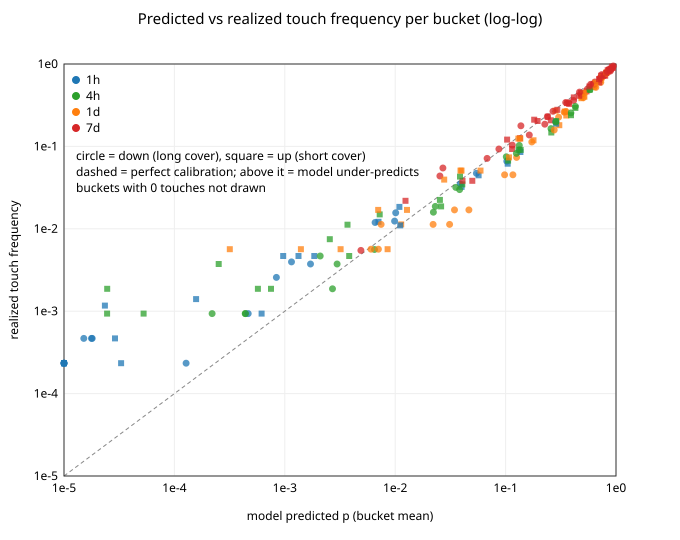

The data file committed next to this chart (first rows):
coin, horizon, direction, distance, n, hits, realized, predicted_mean, realized_over_predicted, wilson_lo95, wilson_hi95, underpriced_significant, mean_sigma, k, q_floor, priced_mean, pass, oos_k_train, oos_q_train, oos_n_test, oos_realized_test, oos_priced_test, oos_pass, oos_priced_test_k_only
BTC, 1h, down, 0.010, 4281, 150, 0.03504, 0.03879, 0.903, 0.0307, 0.03996, False, 0.4262, 1.030, 0.03996, 0.05764, True, 1.120, 0.05281, 2141, 0.02522, 0.06356, True, 0.03411
BTC, 1h, down, 0.020, 4281, 16, 0.003737, 0.001709, 2.187, 0.002486, 0.005616, True, 0.4262, 3.286, 0.005616, 0.01068, True, 3.361, 0.008382, 2141, 0.002335, 0.011, True, 0.003105
BTC, 1h, down, 0.030, 4281, 1, 0.000234, 0.0001277, 1.829, 0.000052, 0.001046, False, 0.4262, 8.194, 0.001046, 0.002052, True, 10, 0.002092, 2141, 0.000000, 0.002578, True, 0.000536
BTC, 1h, down, 0.050, 4281, 1, 0.000234, 0.00000025, 925.1, 0.000052, 0.001046, True, 0.4262, 10, 0.001046, 0.001047, True, 10, 0.002092, 2141, 0.000000, 0.002092, True, 0.000001
BTC, 1h, down, 0.075, 4281, 0, 0.000000, 0.00000000, 0.000, 0.000000, 0.000632, False, 0.4262, 1.000, 0.000632, 0.000632, True, 1.000, 0.001263, 2141, 0.000000, 0.001263, True, 0.000000
BTC, 1h, down, 0.100, 4281, 0, 0.000000, 0.00000000, 0.000, 0.000000, 0.000632, False, 0.4262, 1.000, 0.000632, 0.000632, True, 1.000, 0.001263, 2141, 0.000000, 0.001263, True, 0.000000
BTC, 1h, down, 0.150, 4281, 0, 0.000000, 0.00000000, 0.000, 0.000000, 0.000632, False, 0.4262, 1.000, 0.000632, 0.000632, True, 1.000, 0.001263, 2141, 0.000000, 0.001263, True, 0.000000
BTC, 1h, down, 0.200, 4281, 0, 0.000000, 0.00000000, 0.000, 0.000000, 0.000632, False, 0.4262, 1.000, 0.000632, 0.000632, True, 1.000, 0.001263, 2141, 0.000000, 0.001263, True, 0.000000
BTC, 1h, up, 0.010, 4281, 138, 0.03223, 0.0399, 0.808, 0.02808, 0.03698, False, 0.4262, 1.000, 0.03698, 0.05525, True, 1.000, 0.04676, 2141, 0.02522, 0.05668, True, 0.03145
BTC, 1h, up, 0.020, 4281, 20, 0.004672, 0.001852, 2.523, 0.003243, 0.006727, True, 0.4262, 3.632, 0.006727, 0.01275, True, 3.327, 0.008958, 2141, 0.003737, 0.01177, True, 0.003369
BTC, 1h, up, 0.030, 4281, 6, 0.001402, 0.0001572, 8.916, 0.000725, 0.002708, True, 0.4262, 10, 0.002708, 0.004180, True, 10, 0.002820, 2141, 0.001868, 0.003423, True, 0.000673
BTC, 1h, up, 0.050, 4281, 1, 0.000234, 0.00000055, 425.5, 0.000052, 0.001046, True, 0.4262, 10, 0.001046, 0.001048, True, 1.000, 0.001263, 2141, 0.000467, 0.001263, True, 0.000000
BTC, 1h, up, 0.075, 4281, 0, 0.000000, 0.00000000, 0.000, 0.000000, 0.000632, False, 0.4262, 1.000, 0.000632, 0.000632, True, 1.000, 0.001263, 2141, 0.000000, 0.001263, True, 0.000000
BTC, 1h, up, 0.100, 4281, 0, 0.000000, 0.00000000, 0.000, 0.000000, 0.000632, False, 0.4262, 1.000, 0.000632, 0.000632, True, 1.000, 0.001263, 2141, 0.000000, 0.001263, True, 0.000000
BTC, 1h, up, 0.150, 4281, 0, 0.000000, 0.00000000, 0.000, 0.000000, 0.000632, False, 0.4262, 1.000, 0.000632, 0.000632, True, 1.000, 0.001263, 2141, 0.000000, 0.001263, True, 0.000000
BTC, 1h, up, 0.200, 4281, 0, 0.000000, 0.00000000, 0.000, 0.000000, 0.000632, False, 0.4262, 1.000, 0.000632, 0.000632, True, 1.000, 0.001263, 2141, 0.000000, 0.001263, True, 0.000000
BTC, 4h, down, 0.010, 1070, 176, 0.1645, 0.2576, 0.639, 0.1467, 0.184, False, 0.4263, 1.000, 0.184, 0.2713, True, 1.000, 0.2377, 535, 0.1215, 0.2769, True, 0.2372
BTC, 4h, down, 0.020, 1070, 32, 0.02991, 0.03828, 0.781, 0.02246, 0.03973, False, 0.4263, 1.038, 0.03973, 0.05741, True, 1.329, 0.06201, 535, 0.01495, 0.07459, True, 0.03977
BTC, 4h, down, 0.030, 1070, 6, 0.005607, 0.006497, 0.863, 0.002902, 0.01081, False, 0.4263, 1.663, 0.01081, 0.01895, True, 2.131, 0.01907, 535, 0.001869, 0.02481, True, 0.008617
BTC, 4h, down, 0.050, 1070, 1, 0.000935, 0.0004378, 2.135, 0.000209, 0.004178, False, 0.4263, 9.542, 0.004178, 0.008135, True, 10, 0.008334, 535, 0.000000, 0.009993, True, 0.001926
BTC, 4h, down, 0.075, 1070, 0, 0.000000, 0.00001171, 0.000, 0.000000, 0.002522, False, 0.4263, 1.000, 0.002522, 0.002523, True, 1.000, 0.005032, 535, 0.000000, 0.005032, True, 0.000004
BTC, 4h, down, 0.100, 1070, 0, 0.000000, 0.00000015, 0.000, 0.000000, 0.002522, False, 0.4263, 1.000, 0.002522, 0.002522, True, 1.000, 0.005032, 535, 0.000000, 0.005032, True, 0.000000
BTC, 4h, down, 0.150, 1070, 0, 0.000000, 0.00000000, 0.000, 0.000000, 0.002522, False, 0.4263, 1.000, 0.002522, 0.002522, True, 1.000, 0.005032, 535, 0.000000, 0.005032, True, 0.000000
BTC, 4h, down, 0.200, 1070, 0, 0.000000, 0.00000000, 0.000, 0.000000, 0.002522, False, 0.4263, 1.000, 0.002522, 0.002522, True, 1.000, 0.005032, 535, 0.000000, 0.005032, True, 0.000000
BTC, 4h, up, 0.010, 1070, 158, 0.1477, 0.2594, 0.569, 0.1307, 0.1664, False, 0.4263, 1.000, 0.1664, 0.2684, True, 1.000, 0.2044, 535, 0.1196, 0.2641, True, 0.2392
BTC, 4h, up, 0.020, 1070, 37, 0.03458, 0.04052, 0.853, 0.0265, 0.045, False, 0.4263, 1.111, 0.045, 0.06445, True, 1.131, 0.05554, 535, 0.02991, 0.06651, True, 0.03612
BTC, 4h, up, 0.030, 1070, 16, 0.01495, 0.007235, 2.067, 0.009960, 0.02239, True, 0.4263, 3.095, 0.02239, 0.03882, True, 2.179, 0.02154, 535, 0.01869, 0.02792, True, 0.009996
BTC, 4h, up, 0.050, 1070, 2, 0.001869, 0.0005705, 3.276, 0.000619, 0.005632, True, 0.4263, 9.872, 0.005632, 0.01094, True, 9.467, 0.008334, 535, 0.001869, 0.01049, True, 0.002468
BTC, 4h, up, 0.075, 1070, 1, 0.000935, 0.00002459, 38.01, 0.000209, 0.004178, True, 0.4263, 10, 0.004178, 0.004352, True, 1.000, 0.005032, 535, 0.001869, 0.005032, True, 0.000008
BTC, 4h, up, 0.100, 1070, 0, 0.000000, 0.00000073, 0.000, 0.000000, 0.002522, False, 0.4263, 1.000, 0.002522, 0.002522, True, 1.000, 0.005032, 535, 0.000000, 0.005032, True, 0.000000
BTC, 4h, up, 0.150, 1070, 0, 0.000000, 0.00000000, 0.000, 0.000000, 0.002522, False, 0.4263, 1.000, 0.002522, 0.002522, True, 1.000, 0.005032, 535, 0.000000, 0.005032, True, 0.000000
BTC, 4h, up, 0.200, 1070, 0, 0.000000, 0.00000000, 0.000, 0.000000, 0.002522, False, 0.4263, 1.000, 0.002522, 0.002522, True, 1.000, 0.005032, 535, 0.000000, 0.005032, True, 0.000000
BTC, 1d, down, 0.010, 177, 94, 0.5311, 0.6382, 0.832, 0.4694, 0.5918, False, 0.4285, 1.000, 0.5918, 0.6523, True, 1.044, 0.6838, 89, 0.4607, 0.6994, True, 0.6486
BTC, 1d, down, 0.020, 177, 47, 0.2655, 0.3524, 0.754, 0.2148, 0.3234, False, 0.4285, 1.000, 0.3234, 0.383, True, 1.106, 0.416, 89, 0.2022, 0.4391, True, 0.3641
BTC, 1d, down, 0.030, 177, 20, 0.113, 0.1726, 0.655, 0.07954, 0.1581, False, 0.4285, 1.000, 0.1581, 0.2033, True, 1.140, 0.2204, 89, 0.07865, 0.2406, True, 0.1736
BTC, 1d, down, 0.050, 177, 3, 0.01695, 0.03443, 0.492, 0.006794, 0.04165, False, 0.4285, 1.210, 0.04165, 0.06086, True, 1.877, 0.08227, 89, 0.000000, 0.09548, True, 0.04717
BTC, 1d, down, 0.075, 177, 0, 0.000000, 0.005272, 0.000, 0.000000, 0.01506, False, 0.4285, 1.000, 0.01506, 0.0183, True, 1.000, 0.02983, 89, 0.000000, 0.03097, True, 0.002726
BTC, 1d, down, 0.100, 177, 0, 0.000000, 0.00113, 0.000, 0.000000, 0.01506, False, 0.4285, 1.000, 0.01506, 0.01564, True, 1.000, 0.02983, 89, 0.000000, 0.02983, True, 0.000431
BTC, 1d, down, 0.150, 177, 0, 0.000000, 0.00005023, 0.000, 0.000000, 0.01506, False, 0.4285, 1.000, 0.01506, 0.01506, True, 1.000, 0.02983, 89, 0.000000, 0.02983, True, 0.000006
BTC, 1d, down, 0.200, 177, 0, 0.000000, 0.00000094, 0.000, 0.000000, 0.01506, False, 0.4285, 1.000, 0.01506, 0.01506, True, 1.000, 0.02983, 89, 0.000000, 0.02983, True, 0.000000
BTC, 1d, up, 0.010, 177, 94, 0.5311, 0.6352, 0.836, 0.4694, 0.5918, False, 0.4285, 1.000, 0.5918, 0.6496, True, 1.016, 0.6625, 89, 0.4831, 0.6773, True, 0.6287
BTC, 1d, up, 0.020, 177, 42, 0.2373, 0.3545, 0.669, 0.1889, 0.2936, False, 0.4285, 1.000, 0.2936, 0.3733, True, 1.000, 0.3687, 89, 0.191, 0.3924, True, 0.3317
BTC, 1d, up, 0.030, 177, 21, 0.1186, 0.1791, 0.663, 0.08429, 0.1645, False, 0.4285, 1.000, 0.1645, 0.2095, True, 1.040, 0.2075, 89, 0.1011, 0.2259, True, 0.1651
BTC, 1d, up, 0.050, 177, 9, 0.05085, 0.03986, 1.276, 0.02982, 0.0854, False, 0.4285, 2.143, 0.0854, 0.122, True, 1.650, 0.08227, 89, 0.06742, 0.0949, True, 0.04941
BTC, 1d, up, 0.075, 177, 3, 0.01695, 0.00702, 2.414, 0.006794, 0.04165, False, 0.4285, 5.933, 0.04165, 0.0716, True, 1.000, 0.02983, 89, 0.03371, 0.03136, False, 0.003889
BTC, 1d, up, 0.100, 177, 0, 0.000000, 0.001762, 0.000, 0.000000, 0.01506, False, 0.4285, 1.000, 0.01506, 0.01603, True, 1.000, 0.02983, 89, 0.000000, 0.02985, True, 0.000755
BTC, 1d, up, 0.150, 177, 0, 0.000000, 0.0001578, 0.000, 0.000000, 0.01506, False, 0.4285, 1.000, 0.01506, 0.01506, True, 1.000, 0.02983, 89, 0.000000, 0.02983, True, 0.000033
BTC, 1d, up, 0.200, 177, 0, 0.000000, 0.00001259, 0.000, 0.000000, 0.01506, False, 0.4285, 1.000, 0.01506, 0.01506, True, 1.000, 0.02983, 89, 0.000000, 0.02983, True, 0.000001
BTC, 7d, down, 0.010, 183, 158, 0.8634, 0.8704, 0.992, 0.8163, 0.8999, False, 0.4646, 1.034, 0.8999, 0.915, True, 1.081, 0.9498, 92, 0.8152, 0.9576, True, 0.9314
BTC, 7d, down, 0.020, 183, 136, 0.7432, 0.743, 1.000, 0.6868, 0.7925, False, 0.4646, 1.067, 0.7925, 0.8224, True, 1.034, 0.7851, 92, 0.7717, 0.7995, True, 0.7513
BTC, 7d, down, 0.030, 183, 103, 0.5628, 0.6221, 0.905, 0.502, 0.6218, False, 0.4646, 1.000, 0.6218, 0.6609, True, 1.000, 0.5903, 92, 0.6196, 0.6365, True, 0.5993
BTC, 7d, down, 0.050, 183, 66, 0.3607, 0.4129, 0.873, 0.3047, 0.4207, False, 0.4646, 1.019, 0.4207, 0.4724, True, 1.000, 0.4372, 92, 0.3696, 0.4653, True, 0.3832
BTC, 7d, down, 0.075, 183, 34, 0.1858, 0.2265, 0.820, 0.1432, 0.2375, False, 0.4646, 1.049, 0.2375, 0.288, True, 1.000, 0.2505, 92, 0.1957, 0.2785, True, 0.1989
BTC, 7d, down, 0.100, 183, 19, 0.1038, 0.1151, 0.902, 0.07233, 0.1469, False, 0.4646, 1.276, 0.1469, 0.1927, True, 1.113, 0.1494, 92, 0.1196, 0.1744, True, 0.1069
BTC, 7d, down, 0.150, 183, 8, 0.04372, 0.02539, 1.722, 0.02481, 0.07592, False, 0.4646, 2.990, 0.07592, 0.1158, True, 3.115, 0.09436, 92, 0.04348, 0.1269, True, 0.06399
BTC, 7d, down, 0.200, 183, 1, 0.005464, 0.004894, 1.117, 0.001220, 0.02412, False, 0.4646, 4.928, 0.02412, 0.04121, True, 8.783, 0.04776, 92, 0.000000, 0.0767, True, 0.03826
BTC, 7d, up, 0.010, 183, 156, 0.8525, 0.8631, 0.988, 0.8042, 0.8904, False, 0.4646, 1.032, 0.8904, 0.9052, True, 1.051, 0.916, 92, 0.837, 0.9234, True, 0.8985
BTC, 7d, up, 0.020, 183, 132, 0.7213, 0.7332, 0.984, 0.6639, 0.7723, False, 0.4646, 1.053, 0.7723, 0.8007, True, 1.113, 0.8335, 92, 0.6739, 0.8484, True, 0.7984
BTC, 7d, up, 0.030, 183, 102, 0.5574, 0.6138, 0.908, 0.4966, 0.6165, False, 0.4646, 1.004, 0.6165, 0.6537, True, 1.125, 0.7152, 92, 0.4783, 0.736, True, 0.6664
BTC, 7d, up, 0.050, 183, 72, 0.3934, 0.4144, 0.949, 0.336, 0.454, False, 0.4646, 1.096, 0.454, 0.5062, True, 1.236, 0.5474, 92, 0.3261, 0.5777, True, 0.4778
... 196 more rows
